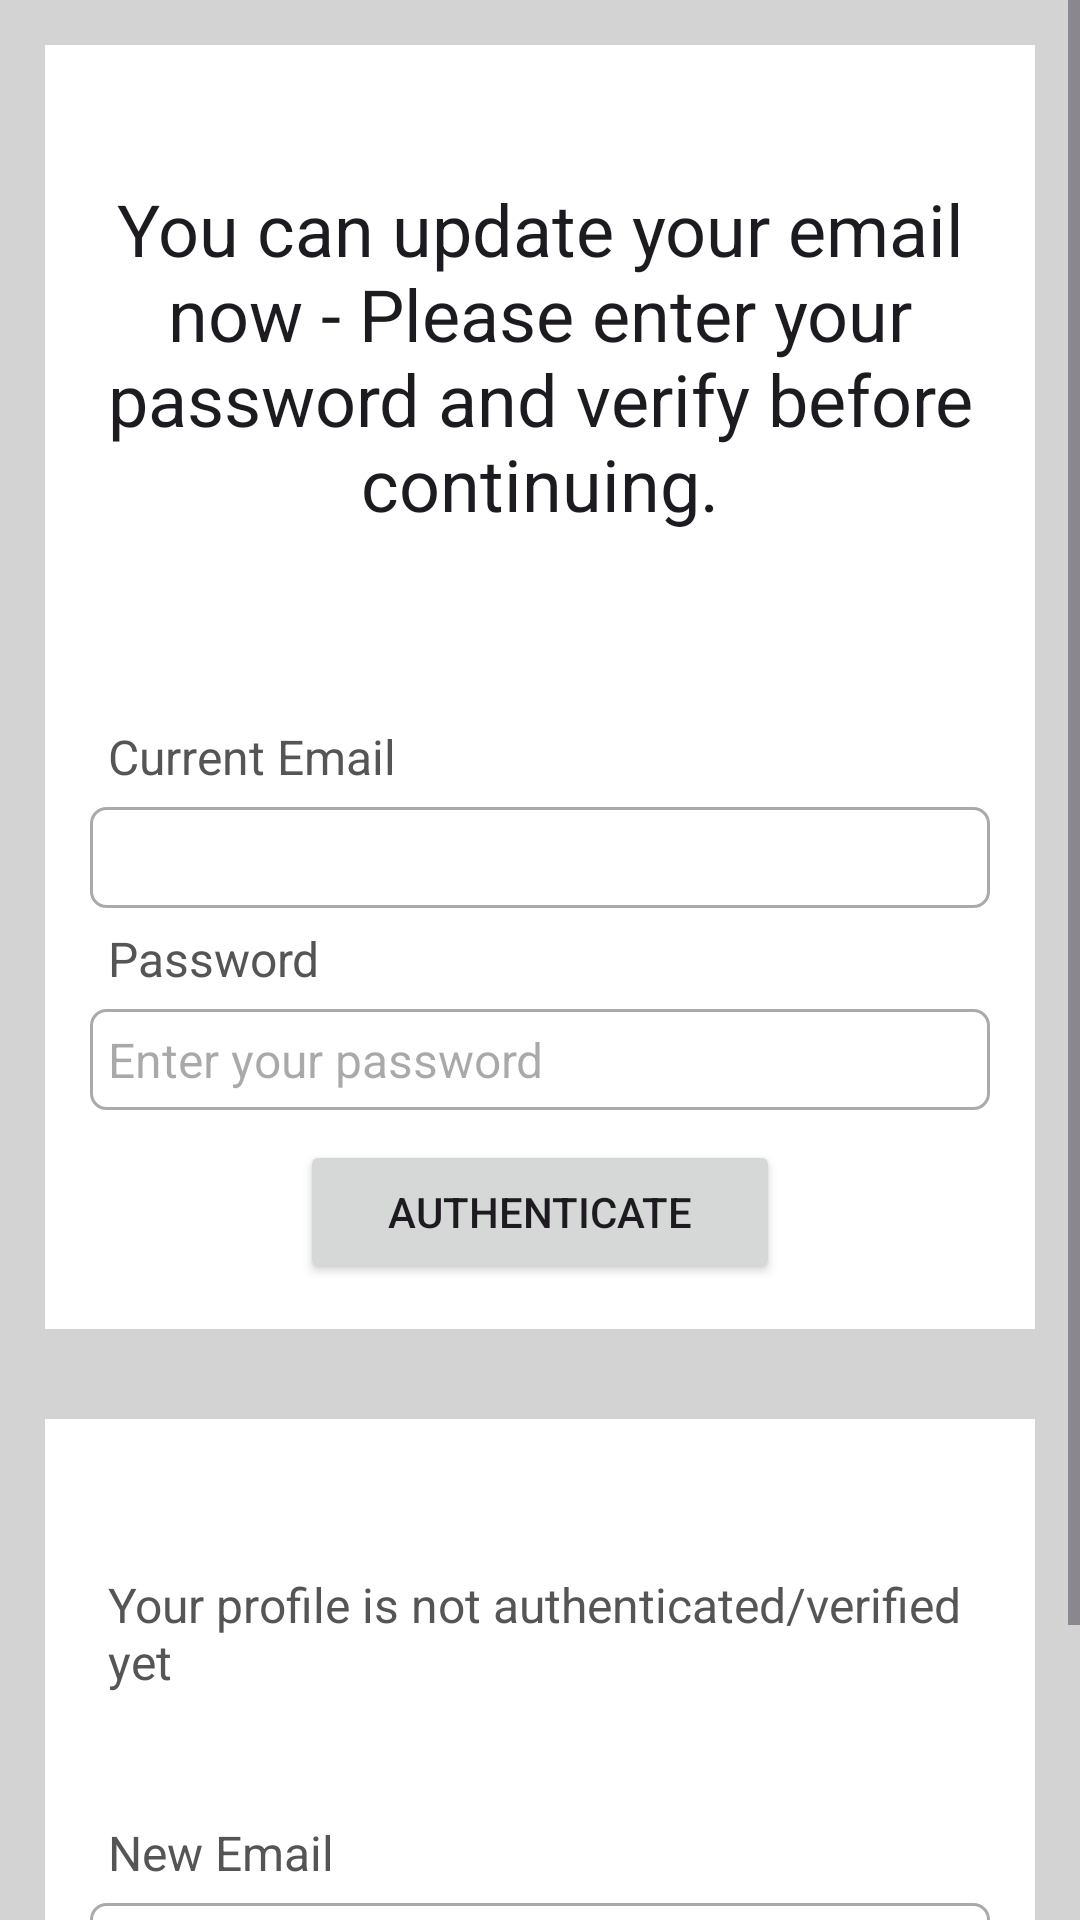

Android layout source for this screen:
<!-- AndroidManifest.xml: application theme Theme.Talkativeness -->
<!-- res/layout/activity_update_email.xml -->
<?xml version="1.0" encoding="utf-8"?>
<ScrollView xmlns:android="http://schemas.android.com/apk/res/android"
    xmlns:app="http://schemas.android.com/apk/res-auto"
    xmlns:tools="http://schemas.android.com/tools"
    android:layout_width="match_parent"
    android:layout_height="match_parent"
    tools:context=".UpdateEmailActivity"
    android:background="@color/light_gray">

    <LinearLayout
        android:layout_width="match_parent"
        android:layout_height="wrap_content"
        android:orientation="vertical">

        <RelativeLayout
            android:layout_width="match_parent"
            android:layout_height="wrap_content"
            android:background="@color/white"
            android:padding="15dp"
            android:layout_margin="15dp"
            android:id="@+id/RL_email">

            <TextView
                android:layout_width="match_parent"
                android:layout_height="wrap_content"
                android:id="@+id/textView_update_email_head"
                android:layout_marginTop="30dp"
                android:text="You can update your email now - Please enter your password and verify before continuing."
                android:textAlignment="center"
                android:textAppearance="@style/TextAppearance.AppCompat.Headline"/>

            <TextView
                android:layout_width="match_parent"
                android:layout_height="wrap_content"
                android:id="@+id/textView_update_email"
                android:layout_below="@id/textView_update_email_head"
                android:text="Current Email"
                android:layout_marginTop="58dp"
                android:padding="6dp"
                android:textColor="#555555"
                android:textSize="16sp"/>

            <TextView
                android:layout_width="match_parent"
                android:layout_height="wrap_content"
                android:id="@+id/textView_update_email_old"
                android:layout_below="@id/textView_update_email"
                android:background="@drawable/border"
                android:padding="6dp"
                android:textColor="#555555"
                android:textSize="16sp"/>

            <TextView
                android:layout_width="match_parent"
                android:layout_height="wrap_content"
                android:id="@+id/textView_update_email_verify_password"
                android:layout_below="@id/textView_update_email_old"
                android:text="Password"
                android:padding="6dp"
                android:textColor="#555555"
                android:textSize="16sp"/>

            <EditText
                android:layout_width="match_parent"
                android:layout_height="wrap_content"
                android:id="@+id/editText_update_email_verify_password"
                android:layout_below="@id/textView_update_email_verify_password"
                android:hint="Enter your password"
                android:inputType="textPassword"
                android:padding="6dp"
                android:textSize="16sp"
                android:background="@drawable/border"/>

            <Button
                android:layout_width="match_parent"
                android:layout_height="wrap_content"
                android:id="@+id/button_authenticate_user"
                android:layout_below="@id/editText_update_email_verify_password"
                android:text="Authenticate"
                android:layout_marginTop="10dp"
                android:layout_marginRight="70dp"
                android:layout_marginLeft="70dp"/>

            <ProgressBar
                android:layout_width="wrap_content"
                android:layout_height="wrap_content"
                android:id="@+id/progressBar"
                android:layout_centerHorizontal="true"
                android:layout_centerVertical="true"
                android:elevation="10dp"
                android:visibility="gone"/>

            </RelativeLayout>

        <RelativeLayout
            android:layout_width="match_parent"
            android:layout_height="wrap_content"
            android:background="@color/white"
            android:layout_margin="15dp"
            android:padding="15dp"
            android:layout_below="@id/RL_email">

            <TextView
                android:layout_width="match_parent"
                android:layout_height="wrap_content"
                android:id="@+id/textView_update_email_authenticated"
                android:text="Your profile is not authenticated/verified yet"
                android:layout_marginTop="30dp"
                android:padding="6dp"
                android:textColor="#555555"
                android:textSize="16sp"/>

            <TextView
                android:layout_width="match_parent"
                android:layout_height="wrap_content"
                android:id="@+id/textView_update_email_new"
                android:layout_below="@id/textView_update_email_authenticated"
                android:text="New Email"
                android:layout_marginTop="30dp"
                android:padding="6dp"
                android:textColor="#555555"
                android:textSize="16sp"/>

            <EditText
                android:layout_width="match_parent"
                android:layout_height="wrap_content"
                android:id="@+id/editText_update_email_new"
                android:layout_below="@id/textView_update_email_new"
                android:hint="Enter your new email"
                android:inputType="textEmailAddress"
                android:padding="6dp"
                android:textSize="16sp"
                android:background="@drawable/border"/>

            <Button
                android:layout_width="match_parent"
                android:layout_height="wrap_content"
                android:id="@+id/button_update_email"
                android:layout_below="@id/editText_update_email_new"
                android:text="Update Email"
                android:layout_marginTop="10dp"
                android:layout_marginRight="70dp"
                android:layout_marginLeft="70dp"/>



        </RelativeLayout>
        </LinearLayout>
</ScrollView>
<!-- resources referenced by this layout -->
<resources>
  <color name="light_gray">#D3D3D3</color>
  <color name="white">#FFFFFFFF</color>
  <!-- drawable border (drawable) -->
  <?xml version="1.0" encoding="utf-8"?>
  <shape xmlns:android="http://schemas.android.com/apk/res/android">
  
      
      <solid android:color="#FFFFFF"/>
  
      
      <stroke android:width="1dp" android:color="#AAAAAA"/>
  
      
      <corners android:radius="5dp"/>
  
  </shape>
  <style name="Theme.Talkativeness" parent="Base.Theme.Talkativeness" />
  <style name="Base.Theme.Talkativeness" parent="Theme.Material3.DayNight">
          
          
      </style>
</resources>
